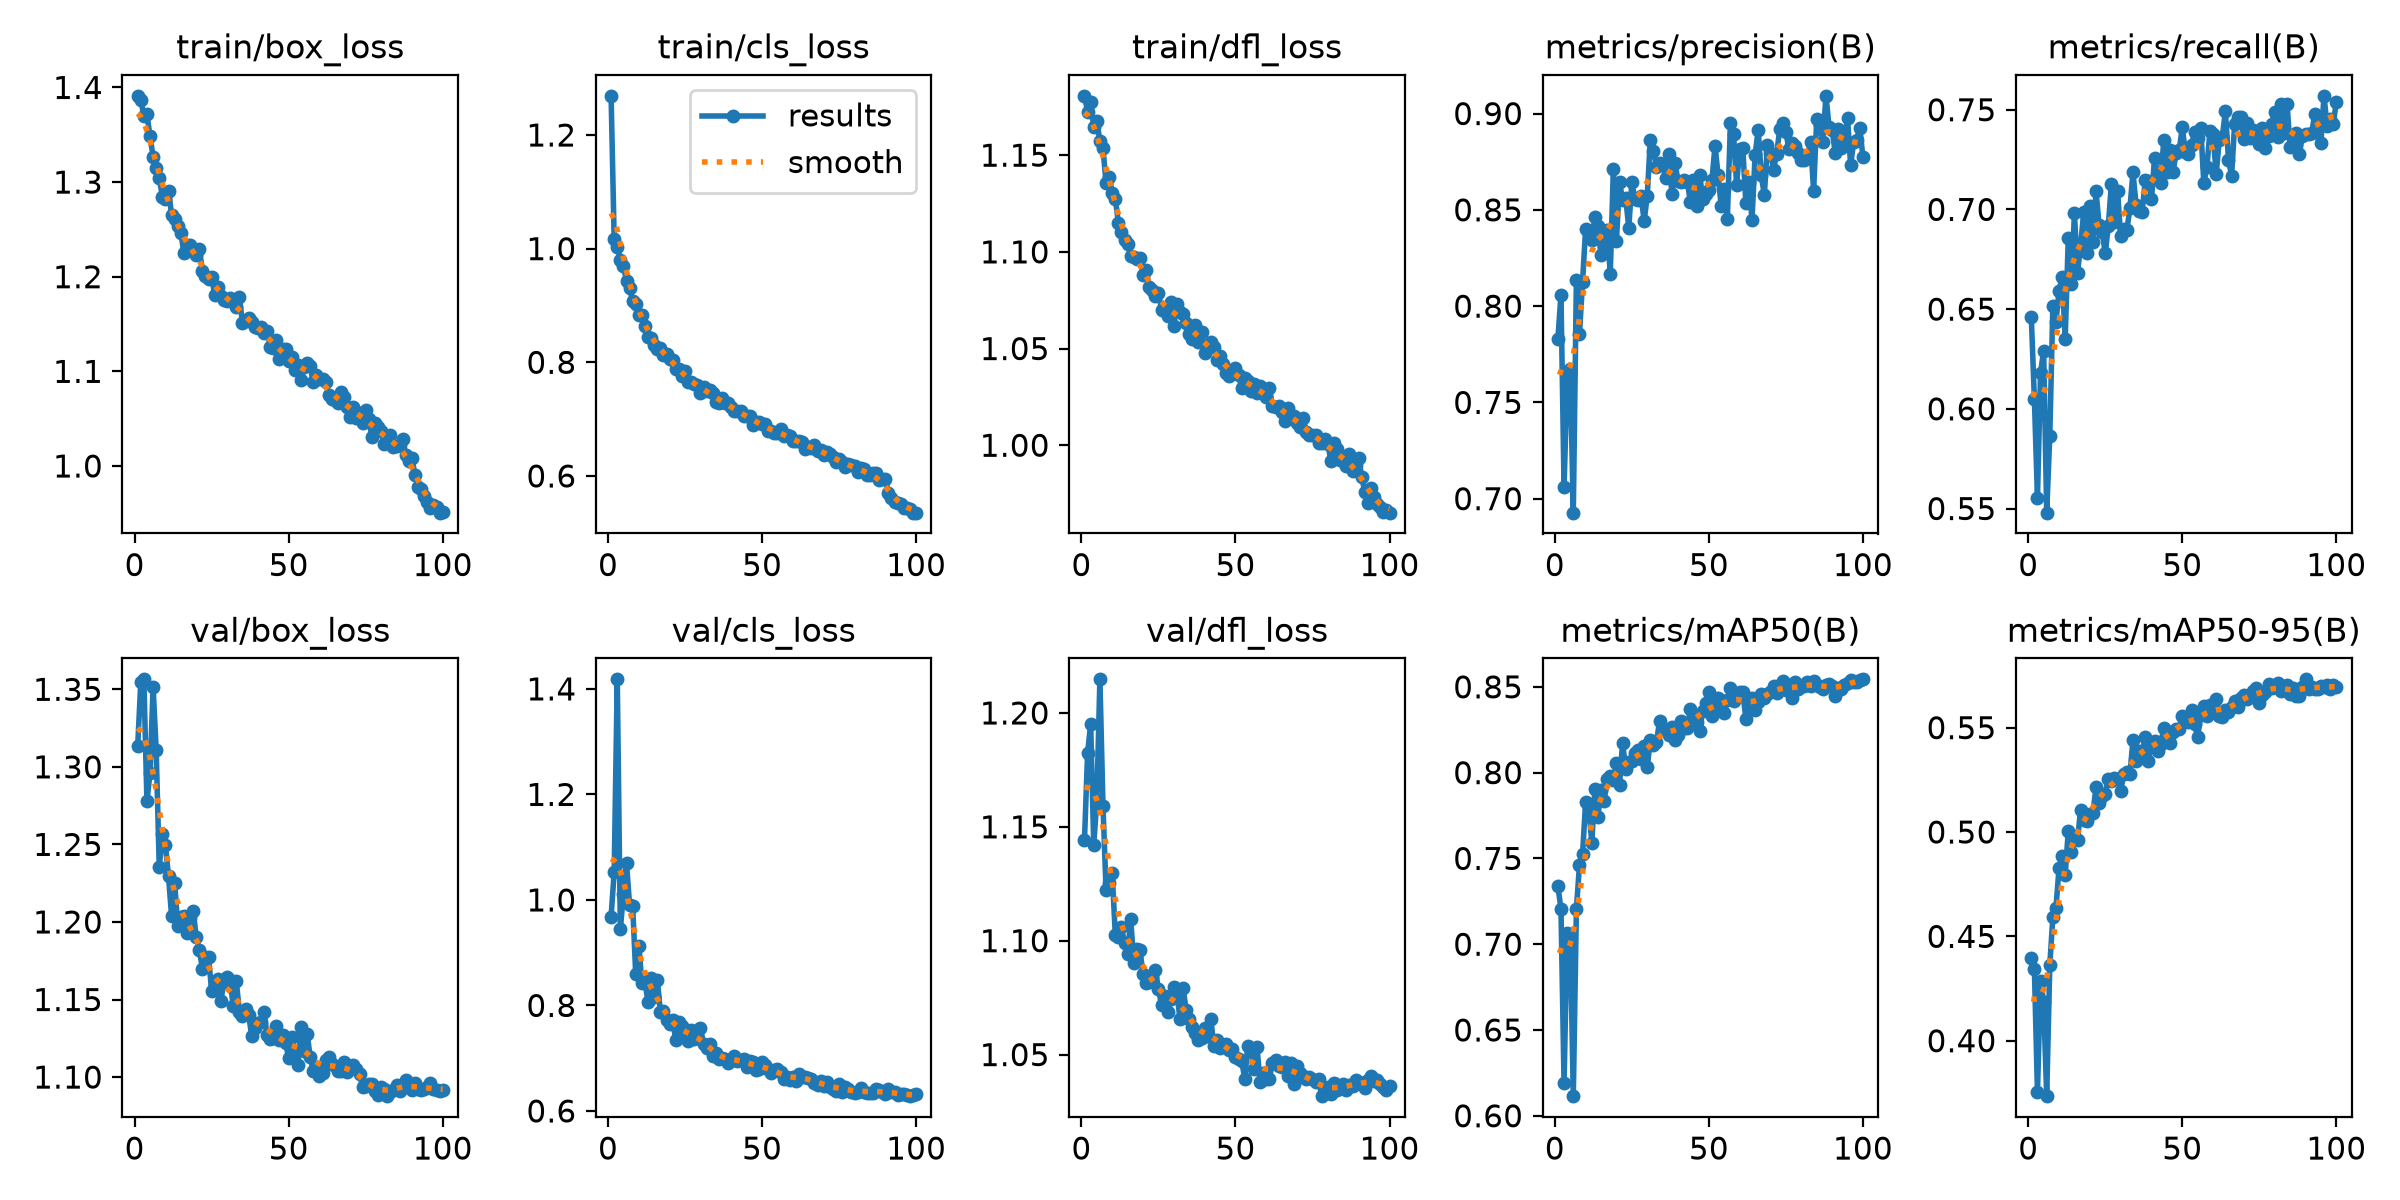

The data file committed next to this chart (first rows):
epoch, time, train/box_loss, train/cls_loss, train/dfl_loss, metrics/precision(B), metrics/recall(B), metrics/mAP50(B), metrics/mAP50-95(B), val/box_loss, val/cls_loss, val/dfl_loss, lr/pg0, lr/pg1, lr/pg2
1, 64.13, 1.391, 1.269, 1.181, 0.7831, 0.646, 0.7337, 0.4395, 1.313, 0.9686, 1.144, 0.000551, 0.000551, 0.000551
2, 75.47, 1.387, 1.017, 1.173, 0.8059, 0.605, 0.7208, 0.4345, 1.355, 1.052, 1.182, 0.001096, 0.001096, 0.001096
3, 86.91, 1.37, 1.004, 1.177, 0.7062, 0.5553, 0.619, 0.3755, 1.356, 1.418, 1.195, 0.001629, 0.001629, 0.001629
4, 98.03, 1.371, 0.9808, 1.165, 0.7614, 0.6179, 0.7066, 0.4285, 1.278, 0.9446, 1.142, 0.001617, 0.001617, 0.001617
5, 109, 1.348, 0.9704, 1.168, 0.7675, 0.6292, 0.706, 0.4188, 1.296, 1.011, 1.161, 0.001601, 0.001601, 0.001601
6, 120.1, 1.327, 0.9431, 1.157, 0.6927, 0.5479, 0.6114, 0.3735, 1.352, 1.07, 1.215, 0.001584, 0.001584, 0.001584
7, 131.2, 1.315, 0.9308, 1.153, 0.8134, 0.5865, 0.7204, 0.4361, 1.311, 0.9902, 1.159, 0.001568, 0.001568, 0.001568
8, 142.7, 1.304, 0.9073, 1.136, 0.7855, 0.6516, 0.746, 0.4592, 1.235, 0.989, 1.122, 0.001551, 0.001551, 0.001551
9, 154, 1.285, 0.9034, 1.139, 0.8127, 0.6435, 0.7524, 0.4636, 1.256, 0.8587, 1.125, 0.001535, 0.001535, 0.001535
10, 165.3, 1.282, 0.8825, 1.131, 0.8402, 0.6592, 0.783, 0.4826, 1.25, 0.9135, 1.13, 0.001518, 0.001518, 0.001518
11, 176.5, 1.291, 0.884, 1.128, 0.838, 0.6663, 0.7798, 0.4887, 1.229, 0.8427, 1.103, 0.001502, 0.001502, 0.001502
12, 187.6, 1.266, 0.8642, 1.115, 0.8342, 0.635, 0.7592, 0.4794, 1.204, 0.8444, 1.102, 0.001485, 0.001485, 0.001485
13, 198.8, 1.261, 0.8444, 1.11, 0.846, 0.6855, 0.7905, 0.5005, 1.225, 0.8056, 1.106, 0.001469, 0.001469, 0.001469
14, 209.9, 1.254, 0.8427, 1.106, 0.8417, 0.6624, 0.7743, 0.4905, 1.197, 0.8512, 1.099, 0.001452, 0.001452, 0.001452
15, 221, 1.246, 0.8297, 1.104, 0.8264, 0.698, 0.79, 0.4981, 1.203, 0.8167, 1.094, 0.001436, 0.001436, 0.001436
16, 232.2, 1.225, 0.8228, 1.098, 0.832, 0.6684, 0.7835, 0.4961, 1.204, 0.849, 1.109, 0.001419, 0.001419, 0.001419
17, 243.2, 1.233, 0.8255, 1.097, 0.8394, 0.6816, 0.7961, 0.5107, 1.193, 0.7878, 1.09, 0.001403, 0.001403, 0.001403
18, 254.4, 1.233, 0.8131, 1.096, 0.8169, 0.6987, 0.7983, 0.5056, 1.203, 0.79, 1.096, 0.001386, 0.001386, 0.001386
19, 265.4, 1.229, 0.8146, 1.097, 0.8714, 0.6782, 0.7958, 0.5053, 1.207, 0.7725, 1.096, 0.00137, 0.00137, 0.00137
20, 276.7, 1.223, 0.8061, 1.088, 0.834, 0.7017, 0.8054, 0.5088, 1.19, 0.7657, 1.085, 0.001353, 0.001353, 0.001353
21, 287.9, 1.23, 0.8044, 1.091, 0.8647, 0.6835, 0.7931, 0.509, 1.182, 0.773, 1.081, 0.001337, 0.001337, 0.001337
22, 299.1, 1.206, 0.7877, 1.082, 0.8549, 0.7091, 0.8174, 0.5215, 1.17, 0.7337, 1.082, 0.00132, 0.00132, 0.00132
23, 310.3, 1.201, 0.7886, 1.081, 0.8563, 0.6924, 0.8019, 0.5141, 1.178, 0.7682, 1.084, 0.001304, 0.001304, 0.001304
24, 321.7, 1.198, 0.7751, 1.077, 0.8407, 0.6889, 0.8061, 0.5171, 1.177, 0.7613, 1.087, 0.001287, 0.001287, 0.001287
25, 332.9, 1.2, 0.7851, 1.079, 0.8643, 0.6779, 0.8065, 0.5184, 1.155, 0.7505, 1.079, 0.001271, 0.001271, 0.001271
26, 344.3, 1.181, 0.7647, 1.07, 0.8557, 0.6919, 0.8114, 0.5255, 1.159, 0.7319, 1.072, 0.001254, 0.001254, 0.001254
27, 355.8, 1.189, 0.7655, 1.07, 0.8549, 0.7129, 0.8132, 0.5243, 1.163, 0.7534, 1.076, 0.001238, 0.001238, 0.001238
28, 366.9, 1.18, 0.7617, 1.067, 0.8571, 0.6936, 0.8079, 0.5259, 1.149, 0.7362, 1.069, 0.001221, 0.001221, 0.001221
29, 378, 1.176, 0.7592, 1.074, 0.8443, 0.7092, 0.8158, 0.5252, 1.162, 0.7397, 1.074, 0.001205, 0.001205, 0.001205
30, 389.1, 1.174, 0.7467, 1.062, 0.8573, 0.6867, 0.8033, 0.5198, 1.165, 0.7571, 1.08, 0.001188, 0.001188, 0.001188
31, 400.3, 1.177, 0.7568, 1.073, 0.8865, 0.69, 0.819, 0.5278, 1.162, 0.7275, 1.077, 0.001172, 0.001172, 0.001172
32, 411.9, 1.174, 0.7491, 1.069, 0.8807, 0.6895, 0.8158, 0.5289, 1.146, 0.72, 1.066, 0.001155, 0.001155, 0.001155
33, 423, 1.168, 0.751, 1.068, 0.8721, 0.7005, 0.8178, 0.5276, 1.162, 0.7268, 1.079, 0.001139, 0.001139, 0.001139
34, 434.1, 1.178, 0.7454, 1.063, 0.8743, 0.7186, 0.8302, 0.5439, 1.142, 0.705, 1.07, 0.001122, 0.001122, 0.001122
35, 445.2, 1.151, 0.7296, 1.058, 0.8735, 0.7024, 0.8256, 0.5339, 1.139, 0.7098, 1.066, 0.001106, 0.001106, 0.001106
36, 456.3, 1.153, 0.7282, 1.055, 0.8665, 0.6991, 0.8243, 0.5389, 1.144, 0.6986, 1.062, 0.001089, 0.001089, 0.001089
37, 467.2, 1.156, 0.7368, 1.062, 0.8791, 0.6989, 0.8219, 0.5384, 1.14, 0.7007, 1.06, 0.001073, 0.001073, 0.001073
38, 478.4, 1.152, 0.7276, 1.053, 0.8581, 0.7148, 0.8268, 0.5454, 1.126, 0.6982, 1.056, 0.001056, 0.001056, 0.001056
39, 489.9, 1.147, 0.7276, 1.059, 0.8741, 0.714, 0.8192, 0.5341, 1.132, 0.6908, 1.057, 0.00104, 0.00104, 0.00104
40, 501, 1.146, 0.7221, 1.048, 0.865, 0.7051, 0.8221, 0.5419, 1.135, 0.6973, 1.062, 0.001023, 0.001023, 0.001023
41, 512, 1.147, 0.7151, 1.052, 0.8643, 0.7257, 0.8299, 0.5435, 1.136, 0.7045, 1.058, 0.001007, 0.001007, 0.001007
42, 523.1, 1.141, 0.7143, 1.053, 0.8655, 0.7176, 0.826, 0.5387, 1.142, 0.6956, 1.066, 0.0009904, 0.0009904, 0.0009904
43, 534.4, 1.143, 0.7146, 1.051, 0.8646, 0.7134, 0.8258, 0.5422, 1.127, 0.6969, 1.054, 0.0009739, 0.0009739, 0.0009739
44, 545.5, 1.126, 0.7058, 1.044, 0.8541, 0.735, 0.8372, 0.5499, 1.125, 0.6977, 1.057, 0.0009574, 0.0009574, 0.0009574
45, 556.4, 1.125, 0.7046, 1.046, 0.8657, 0.7185, 0.832, 0.5474, 1.125, 0.6828, 1.053, 0.0009409, 0.0009409, 0.0009409
46, 567.4, 1.133, 0.7059, 1.042, 0.8521, 0.73, 0.8295, 0.5426, 1.133, 0.6943, 1.054, 0.0009244, 0.0009244, 0.0009244
47, 578.5, 1.113, 0.6903, 1.038, 0.8683, 0.7187, 0.8244, 0.548, 1.124, 0.6933, 1.054, 0.0009078, 0.0009078, 0.0009078
48, 589.7, 1.124, 0.6949, 1.036, 0.8558, 0.7281, 0.8361, 0.5495, 1.127, 0.6768, 1.052, 0.0008913, 0.0008913, 0.0008913
49, 600.8, 1.124, 0.6945, 1.038, 0.8584, 0.7296, 0.8408, 0.5496, 1.122, 0.6796, 1.053, 0.0008748, 0.0008748, 0.0008748
50, 611.9, 1.111, 0.6909, 1.04, 0.8606, 0.7411, 0.847, 0.5558, 1.112, 0.6926, 1.049, 0.0008583, 0.0008583, 0.0008583
51, 622.9, 1.115, 0.6923, 1.036, 0.8655, 0.7288, 0.8327, 0.553, 1.126, 0.6868, 1.048, 0.0008418, 0.0008418, 0.0008418
52, 634.1, 1.101, 0.6793, 1.03, 0.8832, 0.7277, 0.8383, 0.5528, 1.117, 0.6793, 1.047, 0.0008253, 0.0008253, 0.0008253
53, 645.7, 1.106, 0.6784, 1.035, 0.868, 0.7322, 0.8437, 0.5586, 1.108, 0.6722, 1.039, 0.0008088, 0.0008088, 0.0008088
54, 657.2, 1.091, 0.6748, 1.033, 0.8521, 0.7391, 0.8359, 0.5519, 1.132, 0.6776, 1.054, 0.0007923, 0.0007923, 0.0007923
55, 668.6, 1.105, 0.6755, 1.028, 0.861, 0.7358, 0.835, 0.5453, 1.117, 0.6802, 1.052, 0.0007758, 0.0007758, 0.0007758
56, 680, 1.108, 0.6825, 1.032, 0.8455, 0.7407, 0.8424, 0.5563, 1.128, 0.6731, 1.044, 0.0007593, 0.0007593, 0.0007593
57, 691.5, 1.105, 0.671, 1.027, 0.8953, 0.7133, 0.8492, 0.5602, 1.113, 0.6596, 1.053, 0.0007428, 0.0007428, 0.0007428
58, 702.6, 1.089, 0.6722, 1.031, 0.8893, 0.7212, 0.8415, 0.5558, 1.104, 0.6647, 1.038, 0.0007263, 0.0007263, 0.0007263
59, 713.7, 1.096, 0.6698, 1.027, 0.8631, 0.7396, 0.8447, 0.5608, 1.106, 0.6592, 1.042, 0.0007098, 0.0007098, 0.0007098
60, 724.9, 1.092, 0.6616, 1.025, 0.8815, 0.738, 0.8472, 0.56, 1.1, 0.6642, 1.039, 0.0006933, 0.0006933, 0.0006933
... 40 more rows
